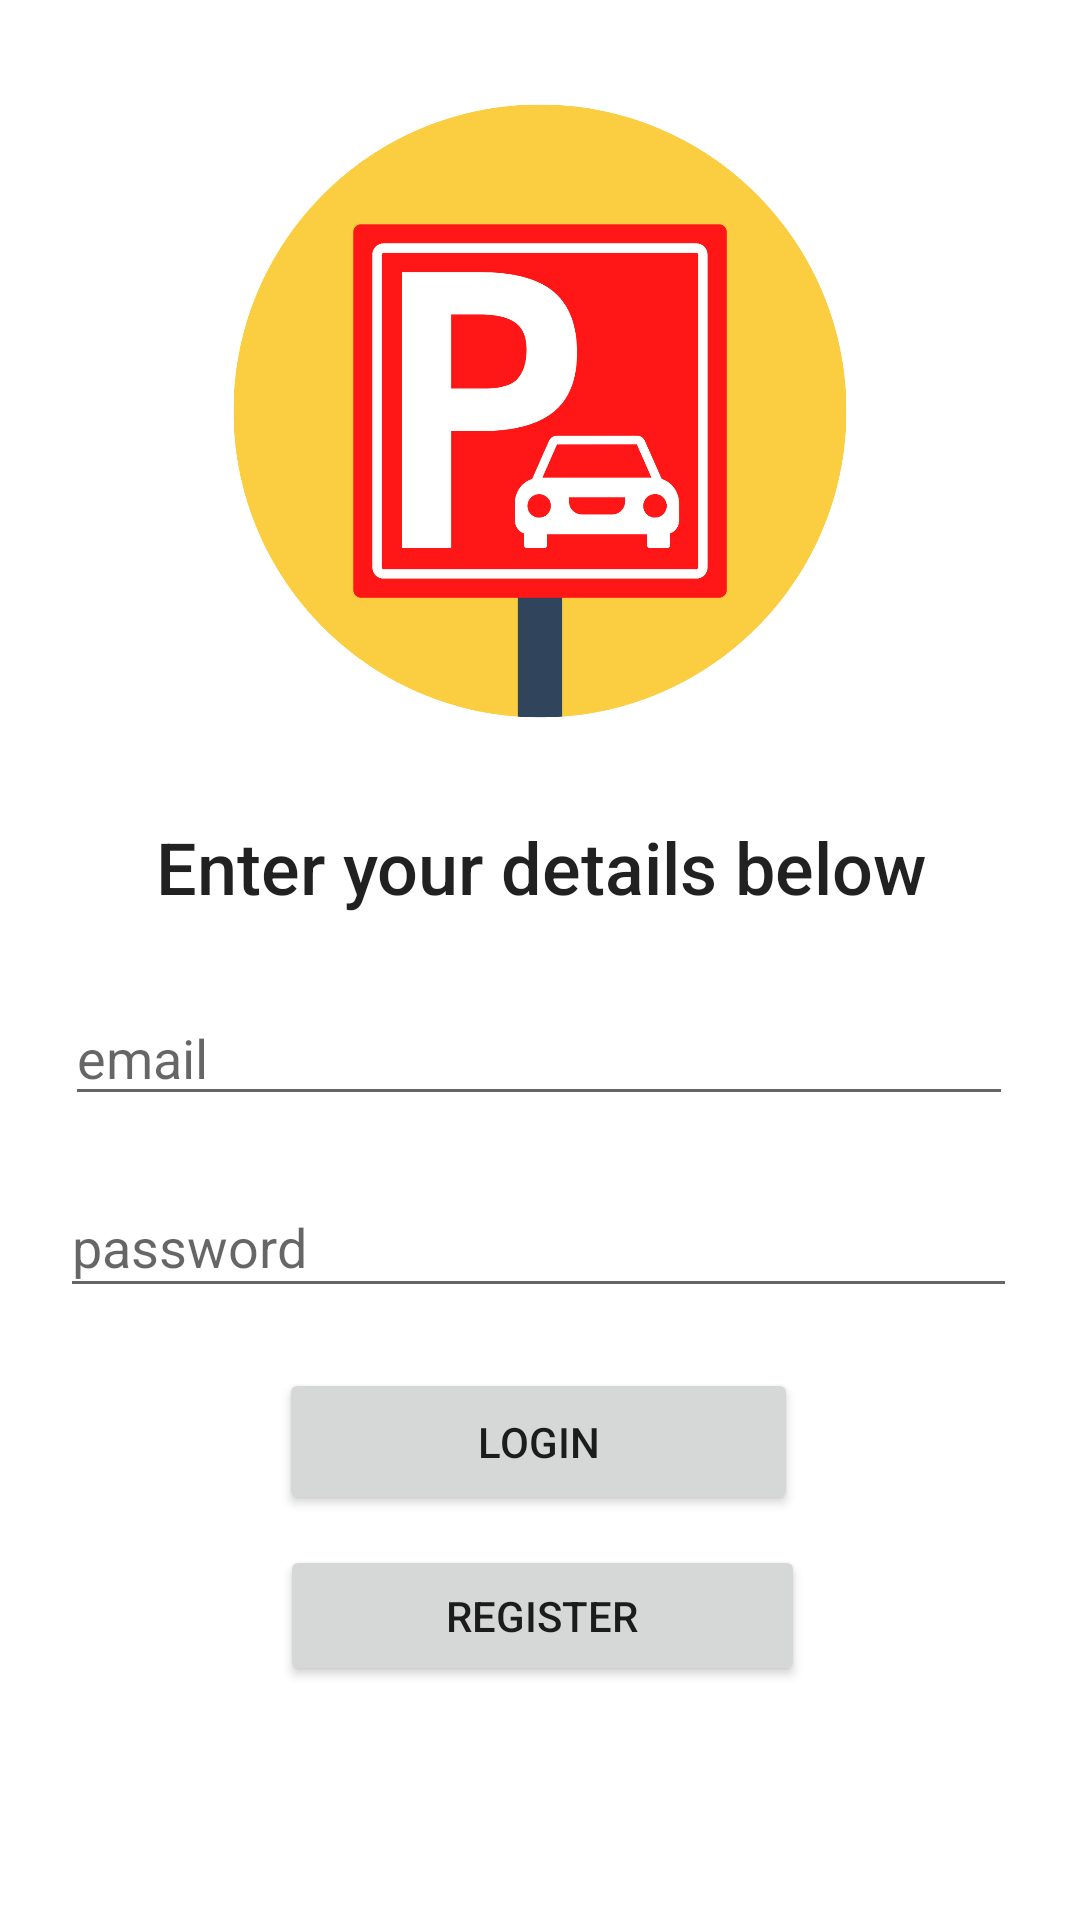

The Android layout XML behind this screen, and the referenced resources:
<!-- AndroidManifest.xml: application theme Theme.ParkingManagement -->
<!-- res/layout/activity_login.xml -->
<?xml version="1.0" encoding="utf-8"?>
<androidx.constraintlayout.widget.ConstraintLayout xmlns:android="http://schemas.android.com/apk/res/android"
    xmlns:app="http://schemas.android.com/apk/res-auto"
    xmlns:tools="http://schemas.android.com/tools"
    android:layout_width="match_parent"
    android:layout_height="match_parent"
    tools:context=".LoginActivity">

    <TextView
        android:id="@+id/textView9"
        android:layout_width="415dp"
        android:layout_height="64dp"
        android:layout_marginTop="10dp"
        android:fontFamily="sans-serif-medium"
        android:gravity="center_horizontal|center_vertical"
        android:text="Enter your details below"
        android:textAppearance="@style/TextAppearance.AppCompat.Body1"
        android:textSize="24sp"
        app:layout_constraintEnd_toEndOf="parent"
        app:layout_constraintStart_toStartOf="parent"
        app:layout_constraintTop_toBottomOf="@+id/imageView" />

    <EditText
        android:id="@+id/etEmail"
        android:layout_width="316dp"
        android:layout_height="42dp"
        android:layout_marginTop="9dp"
        android:ems="10"
        android:hint="email"
        android:inputType="textPersonName"
        app:layout_constraintEnd_toEndOf="parent"
        app:layout_constraintHorizontal_bias="0.494"
        app:layout_constraintStart_toStartOf="parent"
        app:layout_constraintTop_toBottomOf="@+id/textView9" />

    <EditText
        android:id="@+id/etCurrPass"
        android:layout_width="319dp"
        android:layout_height="44dp"
        android:layout_marginTop="20dp"
        android:ems="10"
        android:hint="password"
        android:inputType="textPassword"
        app:layout_constraintEnd_toEndOf="parent"
        app:layout_constraintHorizontal_bias="0.489"
        app:layout_constraintStart_toStartOf="parent"
        app:layout_constraintTop_toBottomOf="@+id/etEmail" />

    <Button
        android:id="@+id/btnRegisterPage"
        android:layout_width="175dp"
        android:layout_height="47dp"
        android:layout_marginTop="10dp"
        android:text="Register"
        app:layout_constraintEnd_toEndOf="parent"
        app:layout_constraintHorizontal_bias="0.504"
        app:layout_constraintStart_toStartOf="parent"
        app:layout_constraintTop_toBottomOf="@+id/btnUpdate" />

    <Button
        android:id="@+id/btnUpdate"
        android:layout_width="173dp"
        android:layout_height="49dp"
        android:layout_marginTop="20dp"
        android:text="Login"
        app:layout_constraintEnd_toEndOf="parent"
        app:layout_constraintHorizontal_bias="0.498"
        app:layout_constraintStart_toStartOf="parent"
        app:layout_constraintTop_toBottomOf="@+id/etCurrPass" />

    <ProgressBar
        android:id="@+id/progressBarUpdate"
        style="?android:attr/progressBarStyle"
        android:layout_width="wrap_content"
        android:layout_height="wrap_content"
        android:layout_marginTop="24dp"
        android:visibility="invisible"
        app:layout_constraintEnd_toEndOf="parent"
        app:layout_constraintHorizontal_bias="0.498"
        app:layout_constraintStart_toStartOf="parent"
        app:layout_constraintTop_toBottomOf="@+id/btnRegisterPage" />

    <ImageView
        android:id="@+id/imageView"
        android:layout_width="264dp"
        android:layout_height="220dp"
        android:layout_marginTop="27dp"
        app:layout_constraintEnd_toEndOf="parent"
        app:layout_constraintStart_toStartOf="parent"
        app:layout_constraintTop_toTopOf="parent"
        app:srcCompat="@drawable/logo" />
</androidx.constraintlayout.widget.ConstraintLayout>
<!-- resources referenced by this layout -->
<resources>
  <!-- drawable logo: png bitmap (drawable, 59114 bytes) -->
  <style name="Theme.ParkingManagement" parent="Theme.MaterialComponents.DayNight.DarkActionBar">
          
          <item name="colorPrimary">@color/purple_500</item>
          <item name="colorPrimaryVariant">@color/purple_700</item>
          <item name="colorOnPrimary">@color/white</item>
          
          <item name="colorSecondary">@color/teal_200</item>
          <item name="colorSecondaryVariant">@color/teal_700</item>
          <item name="colorOnSecondary">@color/black</item>
          
          <item name="android:statusBarColor" tools:targetApi="l">?attr/colorPrimaryVariant</item>
          
      </style>
  <!-- not gathered from this repository: default colours our renderer supplied (Android Studio template values) -->
  <color name="purple_500">#FF6200EE</color>
  <color name="purple_700">#FF3700B3</color>
  <color name="teal_200">#FF03DAC5</color>
  <color name="teal_700">#FF018786</color>
  <color name="black">#FF000000</color>
  <color name="white">#FFFFFFFF</color>
</resources>
